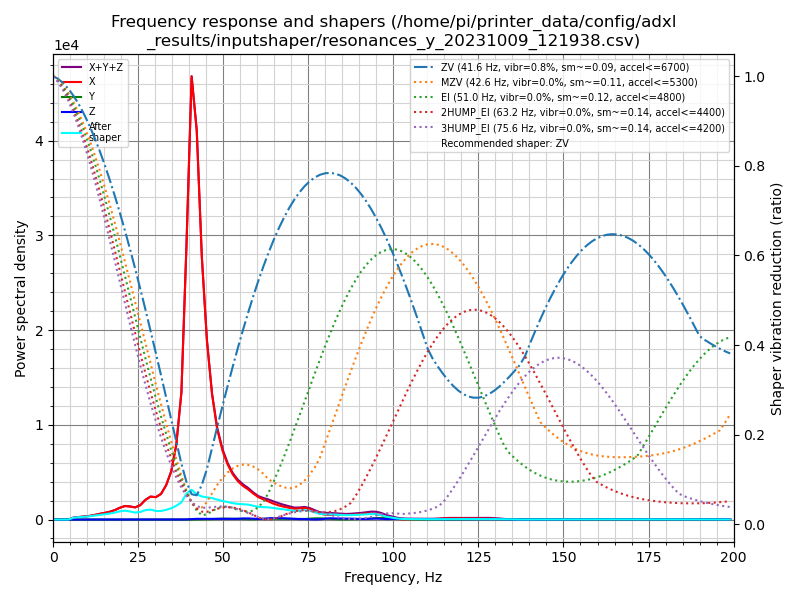

Data behind this chart, as committed beside it:
freq, psd_x, psd_y, psd_z, psd_xyz
0.0, 5.208e+02, 8.257e+00, 7.781e+00, 5.368e+02
1.5, 3.173e+02, 2.119e+01, 1.945e+01, 3.580e+02
3.0, 4.426e+01, 2.126e+01, 2.312e+01, 8.864e+01
4.5, 3.514e+02, 1.994e+01, 2.285e+01, 3.942e+02
6.0, 1.242e+03, 2.019e+01, 1.855e+01, 1.281e+03
7.5, 1.963e+03, 2.157e+01, 1.996e+01, 2.004e+03
9.0, 2.890e+03, 2.139e+01, 2.240e+01, 2.934e+03
10.6, 4.034e+03, 2.103e+01, 2.261e+01, 4.077e+03
12.1, 5.804e+03, 2.025e+01, 2.153e+01, 5.846e+03
13.6, 8.142e+03, 2.149e+01, 2.070e+01, 8.185e+03
15.1, 1.060e+04, 2.206e+01, 2.156e+01, 1.065e+04
16.6, 1.364e+04, 2.946e+01, 2.323e+01, 1.370e+04
18.1, 1.805e+04, 3.929e+01, 2.387e+01, 1.811e+04
19.6, 2.449e+04, 5.321e+01, 7.032e+01, 2.461e+04
21.1, 3.013e+04, 6.471e+01, 1.915e+02, 3.038e+04
22.6, 3.119e+04, 7.974e+01, 1.898e+02, 3.146e+04
24.1, 3.100e+04, 9.985e+01, 1.230e+02, 3.122e+04
25.6, 3.889e+04, 6.826e+01, 7.243e+01, 3.903e+04
27.1, 5.627e+04, 7.763e+01, 6.544e+01, 5.641e+04
28.6, 6.933e+04, 2.038e+02, 9.312e+01, 6.963e+04
30.2, 7.158e+04, 1.631e+02, 6.866e+01, 7.181e+04
31.7, 8.587e+04, 1.275e+02, 4.053e+01, 8.604e+04
33.2, 1.203e+05, 1.496e+02, 3.906e+01, 1.205e+05
34.7, 1.766e+05, 1.431e+02, 1.078e+02, 1.769e+05
36.2, 2.868e+05, 1.583e+02, 2.500e+02, 2.872e+05
37.7, 5.078e+05, 1.797e+02, 3.475e+02, 5.083e+05
39.2, 1.144e+06, 3.222e+02, 6.649e+02, 1.145e+06
40.7, 1.908e+06, 2.810e+02, 2.031e+03, 1.910e+06
42.2, 1.737e+06, 6.237e+02, 3.146e+03, 1.741e+06
43.7, 1.213e+06, 1.452e+03, 3.139e+03, 1.217e+06
45.2, 8.544e+05, 1.104e+03, 2.987e+03, 8.584e+05
46.7, 6.184e+05, 1.934e+03, 3.444e+03, 6.237e+05
48.2, 4.622e+05, 3.595e+03, 3.761e+03, 4.696e+05
49.8, 3.616e+05, 4.534e+03, 3.642e+03, 3.697e+05
51.3, 2.980e+05, 4.633e+03, 3.902e+03, 3.065e+05
52.8, 2.516e+05, 4.304e+03, 3.745e+03, 2.596e+05
54.3, 2.199e+05, 4.026e+03, 4.566e+03, 2.285e+05
55.8, 1.981e+05, 3.231e+03, 6.513e+03, 2.078e+05
57.3, 1.825e+05, 2.200e+03, 6.862e+03, 1.916e+05
58.8, 1.620e+05, 1.729e+03, 5.186e+03, 1.690e+05
60.3, 1.427e+05, 3.377e+03, 3.856e+03, 1.499e+05
61.8, 1.314e+05, 5.073e+03, 4.298e+03, 1.408e+05
63.3, 1.209e+05, 5.374e+03, 8.210e+03, 1.345e+05
64.8, 1.083e+05, 5.184e+03, 1.052e+04, 1.240e+05
66.3, 9.916e+04, 5.035e+03, 9.968e+03, 1.142e+05
67.8, 9.182e+04, 4.689e+03, 9.052e+03, 1.056e+05
69.4, 8.563e+04, 4.173e+03, 7.368e+03, 9.717e+04
70.9, 8.063e+04, 3.934e+03, 5.228e+03, 8.979e+04
72.4, 8.510e+04, 3.845e+03, 3.401e+03, 9.234e+04
73.9, 9.060e+04, 4.720e+03, 3.398e+03, 9.872e+04
75.4, 8.270e+04, 7.141e+03, 2.007e+03, 9.184e+04
76.9, 6.558e+04, 9.368e+03, 8.869e+02, 7.583e+04
78.4, 4.927e+04, 1.004e+04, 1.899e+03, 6.122e+04
79.9, 4.091e+04, 8.849e+03, 6.651e+03, 5.641e+04
81.4, 4.006e+04, 6.224e+03, 1.057e+04, 5.686e+04
82.9, 4.153e+04, 3.539e+03, 9.973e+03, 5.504e+04
84.4, 4.172e+04, 1.797e+03, 9.380e+03, 5.289e+04
85.9, 4.127e+04, 1.450e+03, 8.375e+03, 5.109e+04
87.4, 4.270e+04, 2.613e+03, 8.110e+03, 5.342e+04
89.0, 4.727e+04, 3.789e+03, 7.301e+03, 5.836e+04
... 73 more rows
